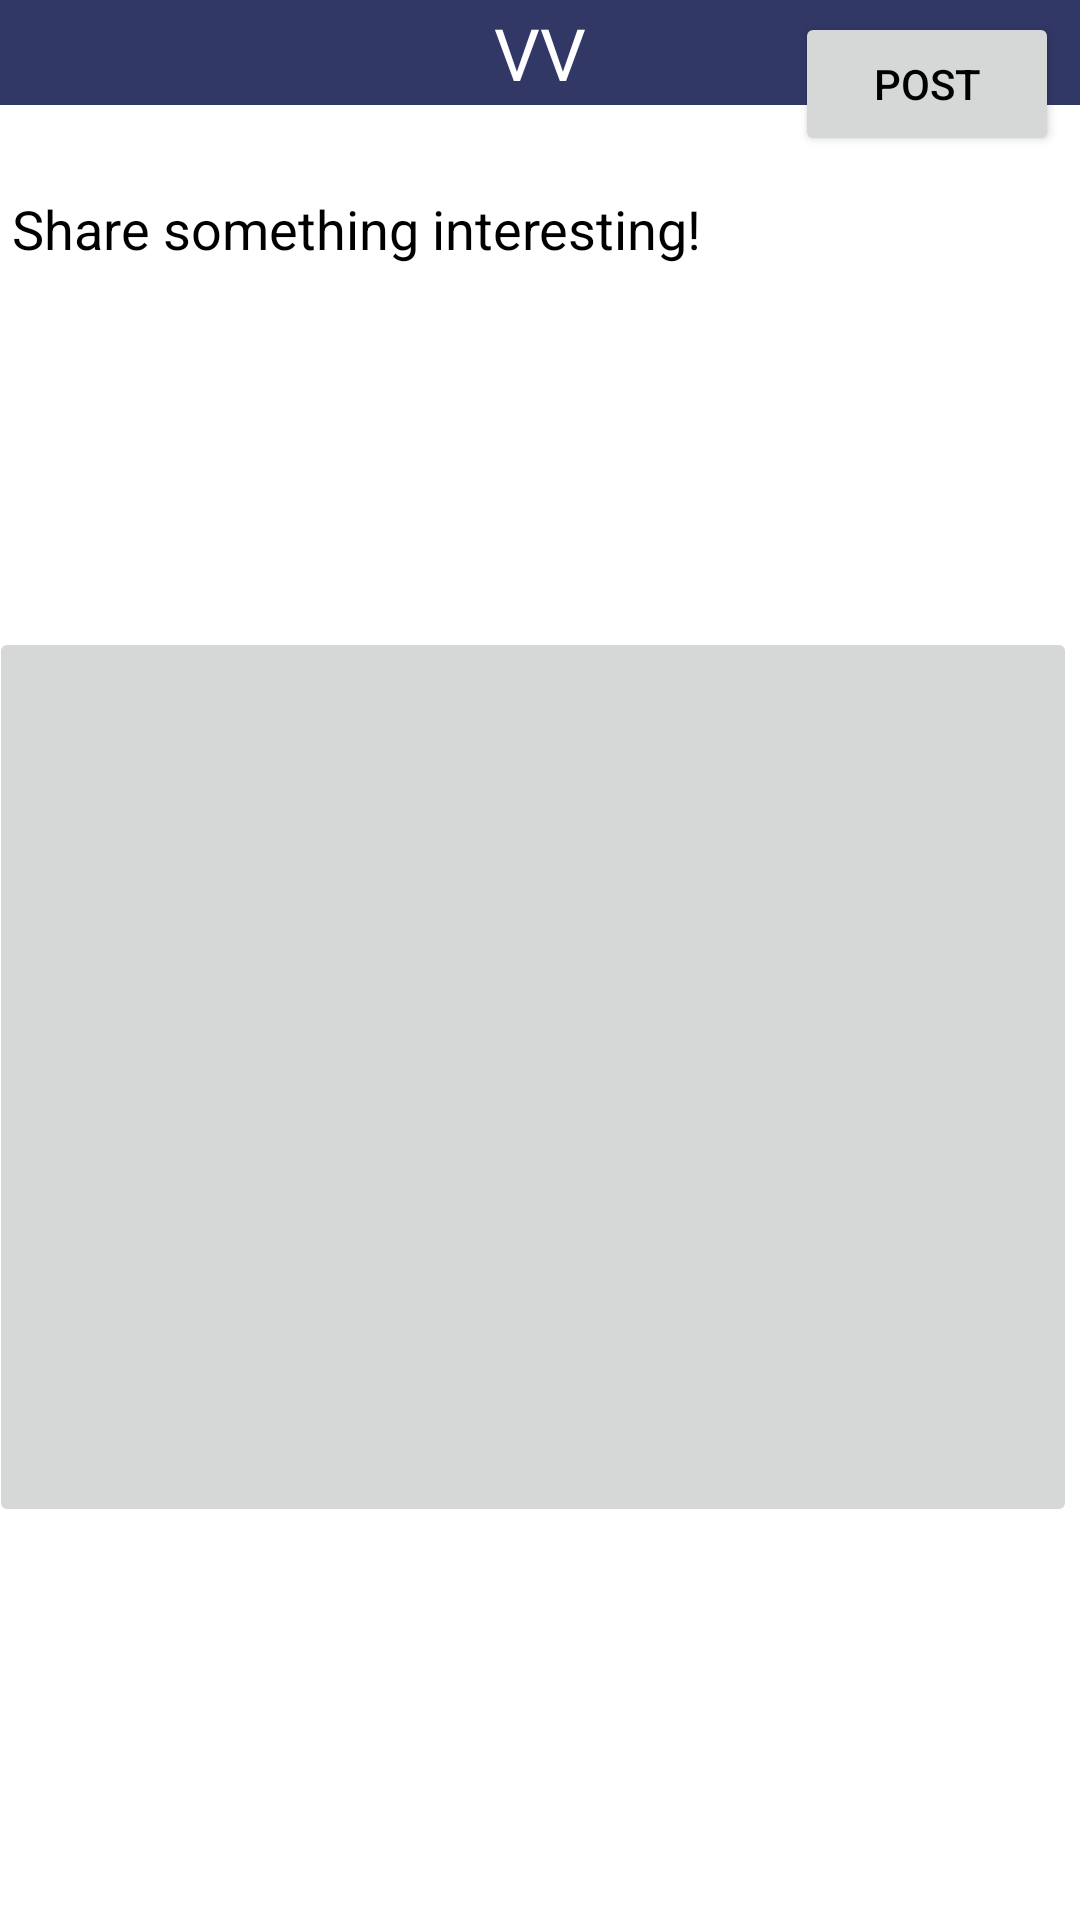

Here is an Android app screen rendered from its layout file. Give the layout XML and the strings, colors and styles it references.
<!-- AndroidManifest.xml: application theme Theme.VirtualVibe -->
<!-- res/layout/activity_post.xml -->
<?xml version="1.0" encoding="utf-8"?>
<RelativeLayout xmlns:android="http://schemas.android.com/apk/res/android"
    xmlns:app="http://schemas.android.com/apk/res-auto"
    xmlns:tools="http://schemas.android.com/tools"
    android:layout_width="match_parent"
    android:layout_height="match_parent"
    tools:context=".PostActivity">

    <ImageButton
        android:id="@+id/imageButton2"
        android:layout_width="match_parent"
        android:layout_height="300dp"
        android:layout_alignParentStart="true"
        android:layout_alignParentTop="true"
        android:layout_alignParentEnd="true"
        android:layout_centerHorizontal="true"
        android:layout_marginStart="-4dp"
        android:layout_marginTop="209dp"
        android:layout_marginEnd="1dp"
        android:scaleType="centerCrop"
        app:srcCompat="@drawable/btn_imageoutline" />

    <include
        android:id="@+id/update_post_pagetoolbar"
        layout="@layout/app_bar_layout"/>

    <EditText
        android:id="@+id/editTextTextMultiLine"
        android:layout_width="match_parent"
        android:layout_height="340dp"
        android:layout_alignParentStart="true"
        android:layout_alignParentTop="true"
        android:layout_alignParentEnd="true"
        android:layout_alignParentBottom="true"
        android:layout_centerInParent="true"
        android:layout_marginStart="0dp"
        android:layout_marginTop="54dp"
        android:layout_marginEnd="0dp"
        android:layout_marginBottom="265dp"
        android:backgroundTint="#00000000"
        android:ems="10"
        android:fontFamily="sans-serif"
        android:gravity="start|top"
        android:hint="Share something interesting!"
        android:inputType="textMultiLine"
        android:textColor="#000000"
        android:textColorHint="#000000"
        android:visibility="visible" />

    <Button
        android:id="@+id/btn_updatePost"
        android:layout_width="wrap_content"
        android:layout_height="wrap_content"
        android:layout_alignParentTop="true"
        android:layout_alignParentEnd="true"
        android:layout_marginTop="4dp"
        android:layout_marginEnd="7dp"
        android:text="Post"
        android:textColor="#000000"
        android:textSize="14sp" />


</RelativeLayout>
<!-- res/layout/app_bar_layout.xml (included above) -->
<?xml version="1.0" encoding="utf-8"?>
<androidx.appcompat.widget.Toolbar xmlns:android="http://schemas.android.com/apk/res/android"
    xmlns:app="http://schemas.android.com/apk/res-auto"
    android:id="@+id/main_app_bar"
    android:layout_width="match_parent"
    android:layout_height="wrap_content"
    android:layout_marginBottom="605dp"
    android:background="@color/SecondaryLT"
    android:theme="@style/ThemeOverlay.AppCompat.Dark.ActionBar">

    
    <TextView
        android:layout_width="wrap_content"
        android:layout_height="wrap_content"
        android:layout_gravity="center"
        android:id="@+id/main_app_bar_title"
        android:text="VV"

        android:textColor="#ffffff"
        android:textSize="24sp" />
</androidx.appcompat.widget.Toolbar>
<!-- resources referenced by this layout -->
<resources>
  <color name="SecondaryLT">#313866</color>
  <style name="Theme.VirtualVibe" parent="Base.Theme.VirtualVibe" />
  <style name="Base.Theme.VirtualVibe" parent="Theme.MaterialComponents.Light.NoActionBar">
          
          
          <item name="colorPrimary">@color/PrimaryLT</item>
          <item name="colorPrimaryDark">@color/SecondaryLT</item>
          <item name="floatingActionButtonStyle">@style/FloatingActionButtonStyle</item>
      </style>
  <color name="PrimaryLT">#313866</color>
  <style name="FloatingActionButtonStyle" parent="Widget.Design.FloatingActionButton">
          <item name="shapeAppearanceOverlay">@style/FabShapeStyle1</item>
      </style>
  <style name="FabShapeStyle1" parent="ShapeAppearance.MaterialComponents.SmallComponent">
          <item name="cornerSize">50%</item>
          <item name="cornerFamily">rounded</item>
      </style>
</resources>
